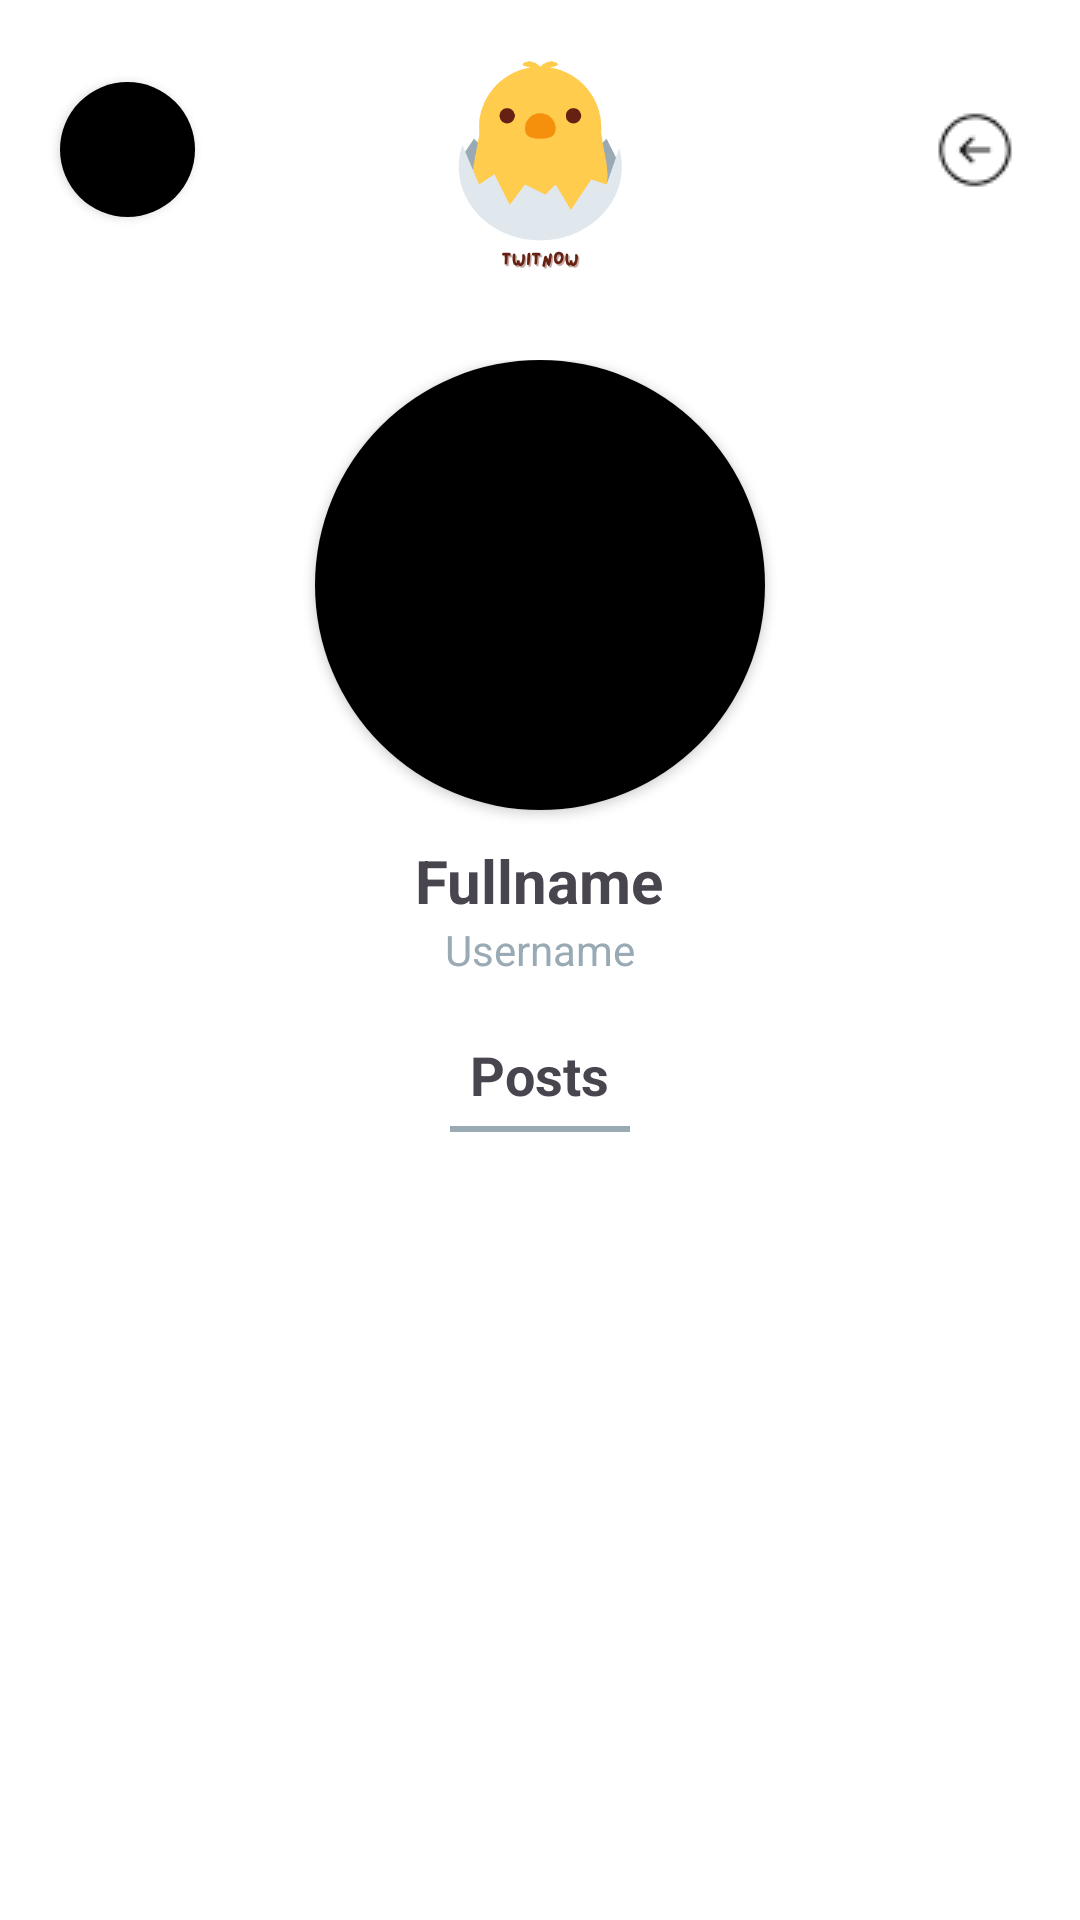

Reconstruct the res/layout file that produces this screen, plus the resources it refers to.
<!-- AndroidManifest.xml: application theme Theme.TwitNow -->
<!-- res/layout/activity_profile.xml -->
<?xml version="1.0" encoding="utf-8"?>
<RelativeLayout xmlns:android="http://schemas.android.com/apk/res/android"
    android:id="@+id/main_profile"
    android:layout_width="match_parent"
    android:layout_height="match_parent"
    android:background="@android:color/white"
    xmlns:tools="http://schemas.android.com/tools"
    xmlns:app="http://schemas.android.com/apk/res-auto"
    tools:context=".Profile">

    <RelativeLayout
        android:id="@+id/toolbar"
        android:layout_width="match_parent"
        android:layout_height="wrap_content"
        android:layout_centerHorizontal="true"
        android:orientation="vertical"
        >

        <androidx.cardview.widget.CardView
            android:layout_width="45dp"
            android:layout_height="45dp"
            android:layout_marginStart="20dp"
            app:cardCornerRadius="50dp"
            android:layout_centerVertical="true"
            >

            <ImageView
                android:id="@+id/profile"
                android:layout_width="match_parent"
                android:layout_height="match_parent"
                android:contentDescription="@string/profile"
                android:scaleType="centerCrop"
                android:src="@color/black"

                />

        </androidx.cardview.widget.CardView>

        <ImageView
            android:id="@+id/logo"
            android:layout_width="100dp"
            android:layout_height="100dp"
            android:src="@drawable/logo"
            android:contentDescription="@string/logo"
            android:layout_centerInParent="true"
            />


        <ImageView
            android:id="@+id/back_btn"
            android:layout_width="30dp"
            android:layout_height="30dp"
            android:layout_marginEnd="20dp"
            android:src="@drawable/back"
            android:layout_alignParentEnd="true"
            android:layout_centerVertical="true"/>
    </RelativeLayout>
    <RelativeLayout
        android:id="@+id/profileDetails"
        android:layout_width="match_parent"
        android:layout_height="wrap_content"
        android:layout_below="@+id/toolbar"
        android:layout_margin="20dp"
        >

        <androidx.cardview.widget.CardView
            android:id="@+id/profileCard"
            android:layout_width="150dp"
            android:layout_height="150dp"
            app:cardCornerRadius="100dp"
            android:layout_centerHorizontal="true"
            android:layout_marginStart="20dp"
            >

        <ImageView
            android:id="@+id/userProfile"
            android:layout_width="match_parent"
            android:layout_height="match_parent"
            android:contentDescription="@string/profile"
            android:scaleType="centerCrop"
            android:src="@color/black" />

        </androidx.cardview.widget.CardView>
        <TextView
            android:id="@+id/userfullname"
            android:layout_width="wrap_content"
            android:layout_marginTop="10dp"
            android:layout_height="wrap_content"
            android:text="@string/fullname"
             android:layout_below="@+id/profileCard"
            android:layout_centerHorizontal="true"
            android:textStyle="bold"
            android:textSize="20sp"/>
        <TextView
            android:id="@+id/user_Username"
            android:layout_width="wrap_content"
            android:layout_height="wrap_content"
            android:text="@string/username"
            android:layout_below="@+id/userfullname"
            android:layout_centerHorizontal="true"
            android:textColor="#99AAB5"/>


        <LinearLayout
            android:layout_width="match_parent"
            android:layout_height="wrap_content"
            android:layout_below="@+id/user_Username"
            android:layout_marginTop="20dp"
            android:orientation="vertical"
            >
            <TextView
                android:layout_width="wrap_content"
                android:layout_height="wrap_content"
                android:text="@string/posts"
                android:textStyle="bold"
                android:textSize="18sp"
                android:layout_gravity="center"
                />
            <View
                android:layout_width="60dp"
                android:layout_gravity="center"
                android:layout_height="2dp"
                android:layout_marginTop="5dp"
                android:background="#99AAB5"/>
        </LinearLayout>

    </RelativeLayout>
    <androidx.recyclerview.widget.RecyclerView
        android:id="@+id/post_recyclerView"
        android:layout_width="match_parent"
        android:layout_height="wrap_content"
        android:layout_below="@+id/profileDetails"
        />

</RelativeLayout>
<!-- resources referenced by this layout -->
<resources>
  <color name="black">#FF000000</color>
  <!-- drawable back: png bitmap (drawable, 470 bytes) -->
  <!-- drawable logo: png bitmap (drawable, 17877 bytes) -->
  <string name="fullname">Fullname</string>
  <string name="logo">Logo</string>
  <string name="posts">Posts</string>
  <string name="profile">profile\n</string>
  <string name="username">Username</string>
  <style name="Theme.TwitNow" parent="Base.Theme.TwitNow" />
  <style name="Base.Theme.TwitNow" parent="Theme.Material3.DayNight.NoActionBar">
          
          
      </style>
</resources>
